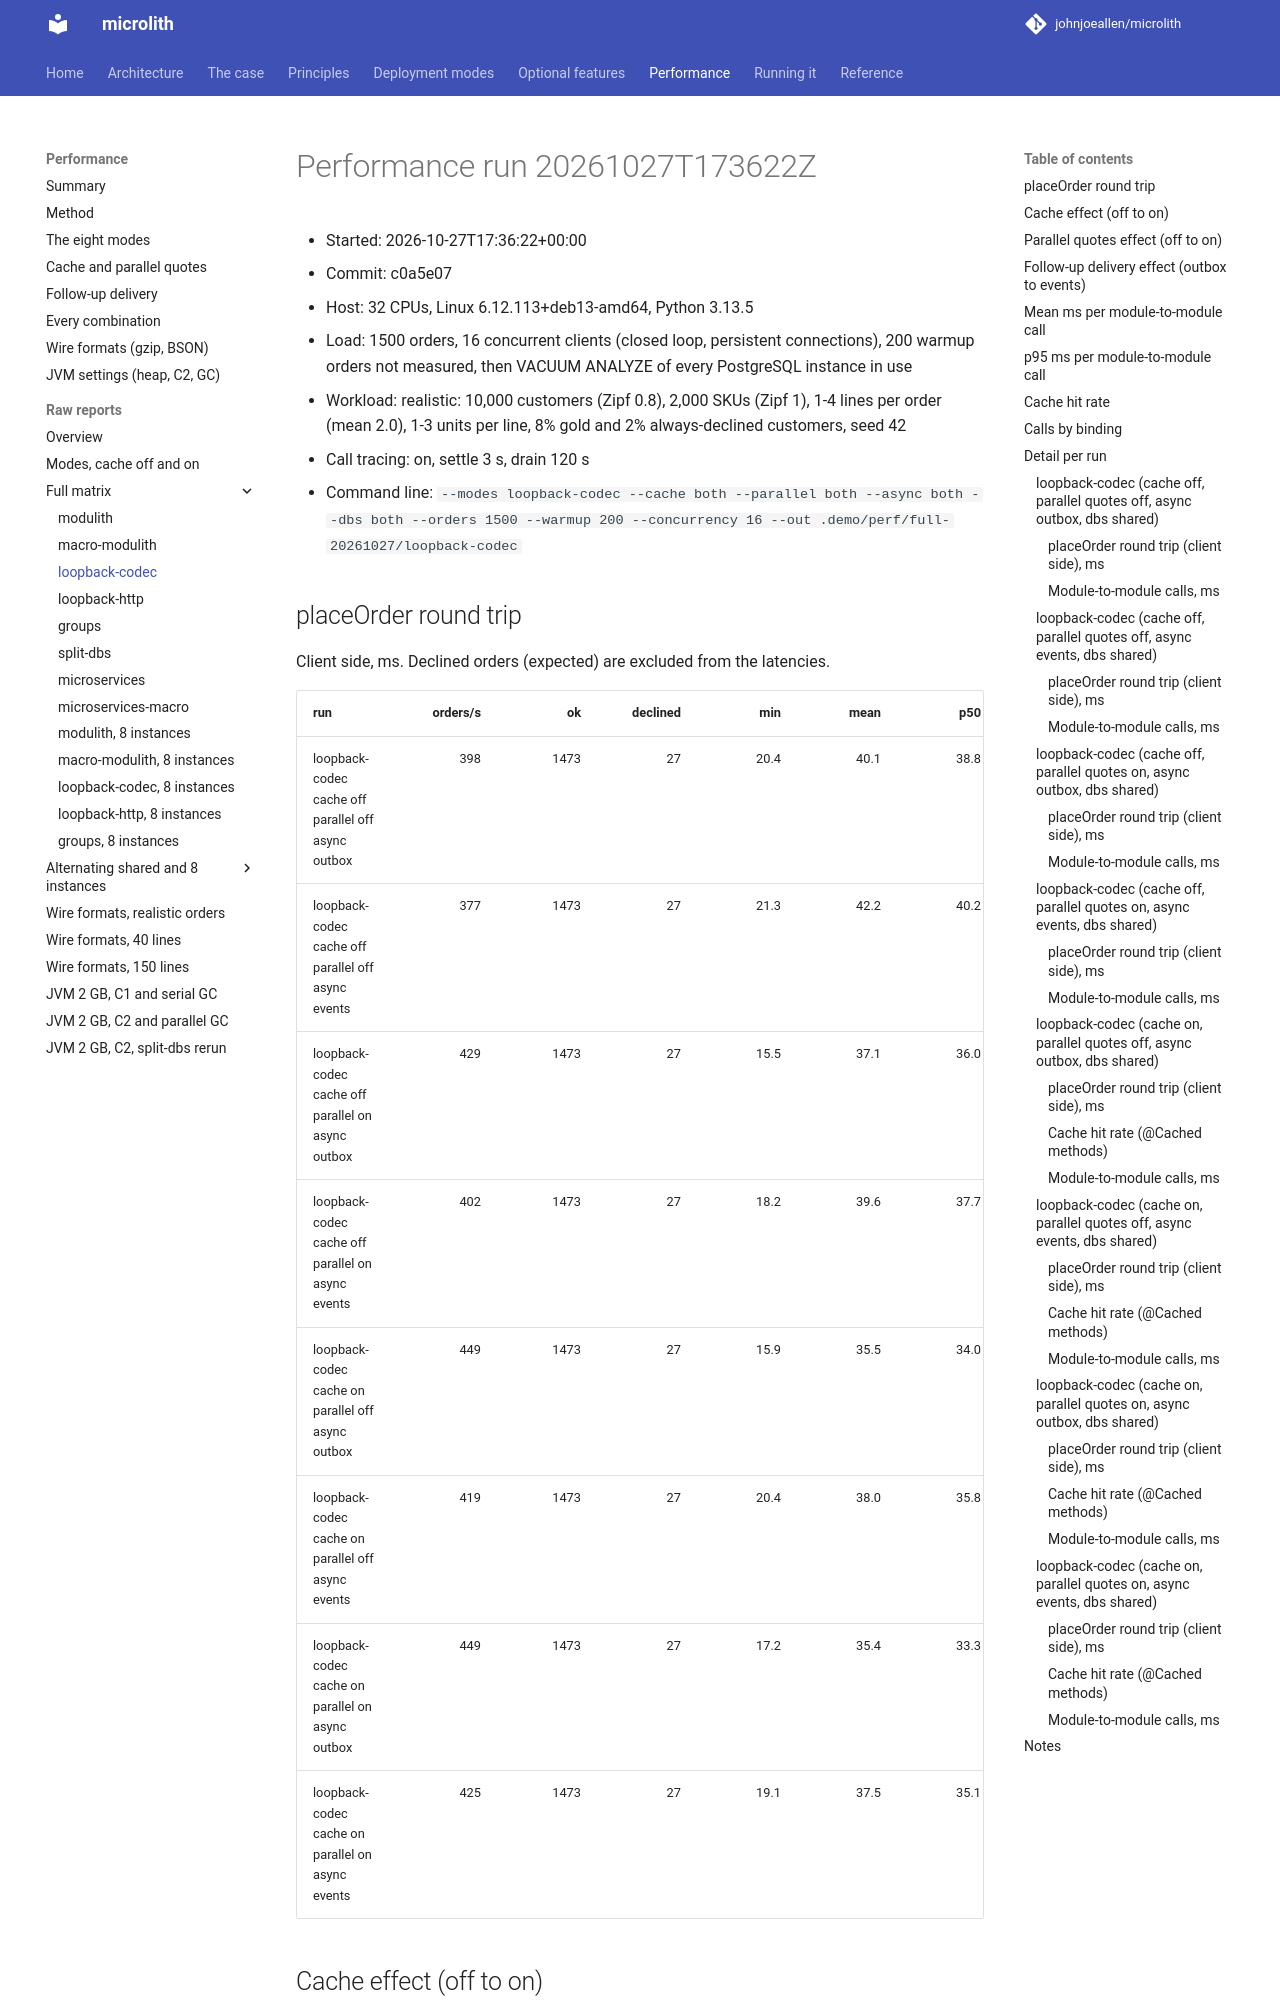

repository: johnjoeallen/microlith · page: 0.1/performance/reports/matrix/loopback-codec/index.html · generator: mkdocs

# Performance run 20261027T173622Z

- Started: 2026-10-27T17:36:22+00:00
- Commit: c0a5e07
- Host: 32 CPUs, Linux 6.12.113+deb13-amd64, Python 3.13.5
- Load: 1500 orders, 16 concurrent clients (closed loop, persistent connections), 200 warmup orders not measured, then VACUUM ANALYZE of every PostgreSQL instance in use
- Workload: realistic: 10,000 customers (Zipf 0.8), 2,000 SKUs (Zipf 1), 1-4 lines per order (mean 2.0), 1-3 units per line, 8% gold and 2% always-declined customers, seed 42
- Call tracing: on, settle 3 s, drain 120 s
- Command line: `--modes loopback-codec --cache both --parallel both --async both --dbs both --orders 1500 --warmup 200 --concurrency 16 --out .demo/perf/full-20261027/loopback-codec`

## placeOrder round trip

Client side, ms. Declined orders (expected) are excluded from the latencies.

| run | orders/s | ok | declined | min | mean | p50 | p90 | p95 | p99 | max | calls/order | result |
| --- | ---: | ---: | ---: | ---: | ---: | ---: | ---: | ---: | ---: | ---: | ---: | ---: |
| loopback-codec cache off parallel off async outbox | 398 | 1473 | 27 | 20.4 | 40.1 | 38.8 | 47.7 | 51.5 | 58.6 | 64.1 | 19.9 | PASS |
| loopback-codec cache off parallel off async events | 377 | 1473 | 27 | 21.3 | 42.2 | 40.2 | 49.5 | 55.8 | 90.7 | 98.9 | 19.9 | PASS |
| loopback-codec cache off parallel on async outbox | 429 | 1473 | 27 | 15.5 | 37.1 | 36.0 | 43.1 | 46.7 | 50.9 | 56.6 | 19.9 | PASS |
| loopback-codec cache off parallel on async events | 402 | 1473 | 27 | 18.2 | 39.6 | 37.7 | 47.4 | 52.5 | 84.5 | 93.7 | 19.9 | PASS |
| loopback-codec cache on parallel off async outbox | 449 | 1473 | 27 | 15.9 | 35.5 | 34.0 | 43.0 | 46.3 | 53.2 | 60.7 | 19.9 | PASS |
| loopback-codec cache on parallel off async events | 419 | 1473 | 27 | 20.4 | 38.0 | 35.8 | 47.1 | 50.8 | 83.4 | 87.8 | 19.9 | PASS |
| loopback-codec cache on parallel on async outbox | 449 | 1473 | 27 | 17.2 | 35.4 | 33.3 | 44.0 | 48.1 | 83.2 | 89.9 | 19.9 | PASS |
| loopback-codec cache on parallel on async events | 425 | 1473 | 27 | 19.1 | 37.5 | 35.1 | 47.3 | 51.2 | 84.0 | 88.3 | 19.9 | PASS |
